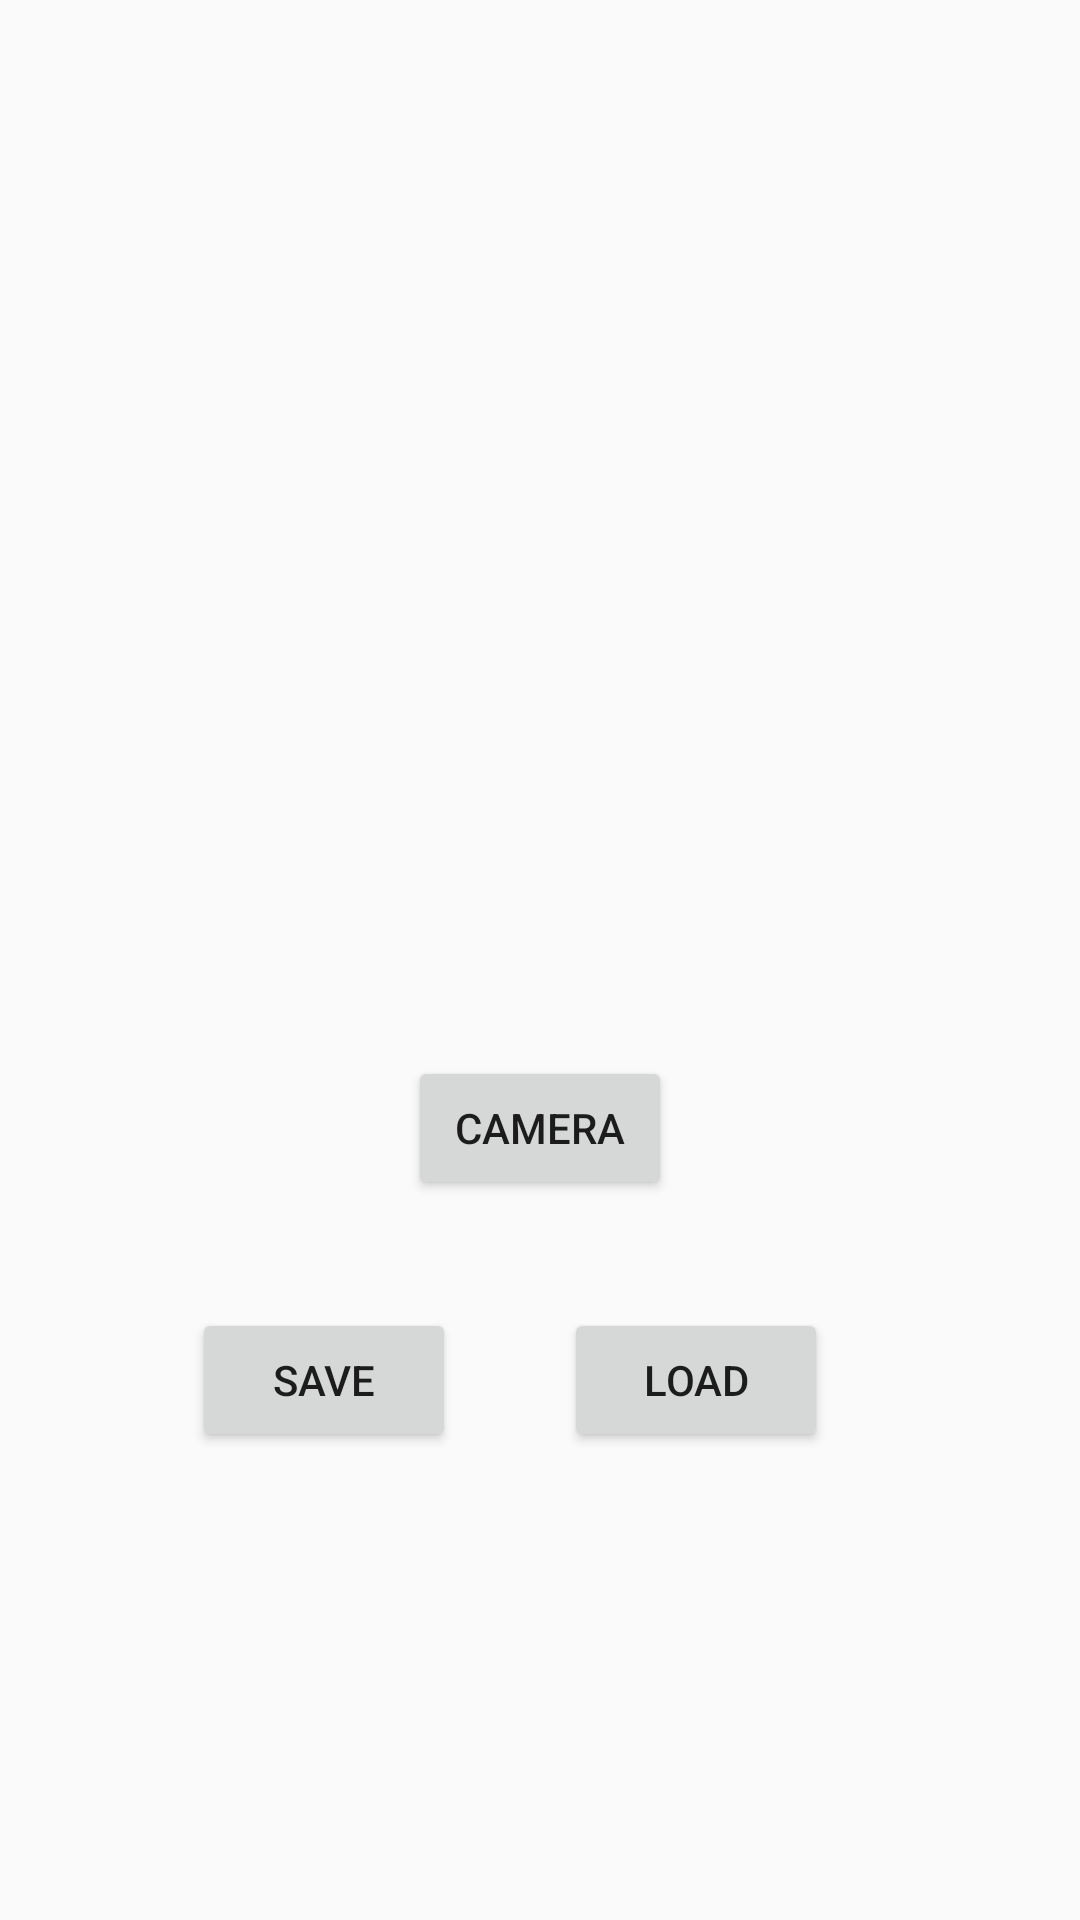

The Android layout XML behind this screen, and the referenced resources:
<!-- AndroidManifest.xml: application theme Theme.AppCompat.Light.NoActionBar -->
<!-- res/layout/activity_saving.xml -->
<?xml version="1.0" encoding="utf-8"?>
<android.support.constraint.ConstraintLayout xmlns:android="http://schemas.android.com/apk/res/android"
    xmlns:app="http://schemas.android.com/apk/res-auto"
    xmlns:tools="http://schemas.android.com/tools"
    android:layout_width="match_parent"
    android:layout_height="match_parent"
    tools:context=".saving">

    <ImageView
        android:id="@+id/imageTosave"
        android:layout_width="250dp"
        android:layout_height="202dp"
        android:layout_marginBottom="8dp"
        android:layout_marginEnd="8dp"
        android:layout_marginStart="8dp"
        android:layout_marginTop="8dp"
        app:layout_constraintBottom_toBottomOf="parent"
        app:layout_constraintEnd_toEndOf="parent"
        app:layout_constraintStart_toStartOf="parent"
        app:layout_constraintTop_toTopOf="parent"
        app:layout_constraintVertical_bias="0.312" />

    <Button
        android:id="@+id/saves"
        android:layout_width="wrap_content"
        android:layout_height="wrap_content"
        android:layout_marginStart="64dp"
        android:layout_marginTop="436dp"
        android:text="save"
        android:onClick="savethis"
        app:layout_constraintStart_toStartOf="parent"
        app:layout_constraintTop_toTopOf="parent" />

    <Button
        android:id="@+id/loads"
        android:layout_width="wrap_content"
        android:layout_height="wrap_content"
        android:layout_marginEnd="84dp"
        android:layout_marginTop="436dp"
        android:text="load"
        android:onClick="loadthis"
        app:layout_constraintEnd_toEndOf="parent"
        app:layout_constraintTop_toTopOf="parent" />

    <Button
        android:id="@+id/cams"
        android:layout_width="wrap_content"
        android:layout_height="wrap_content"
        android:layout_marginEnd="8dp"
        android:layout_marginStart="8dp"
        android:layout_marginTop="352dp"
        android:text="camera"
        app:layout_constraintEnd_toEndOf="parent"
        app:layout_constraintStart_toStartOf="parent"
        app:layout_constraintTop_toTopOf="parent" />


</android.support.constraint.ConstraintLayout>
<!-- resources referenced by this layout -->
<resources>

</resources>
